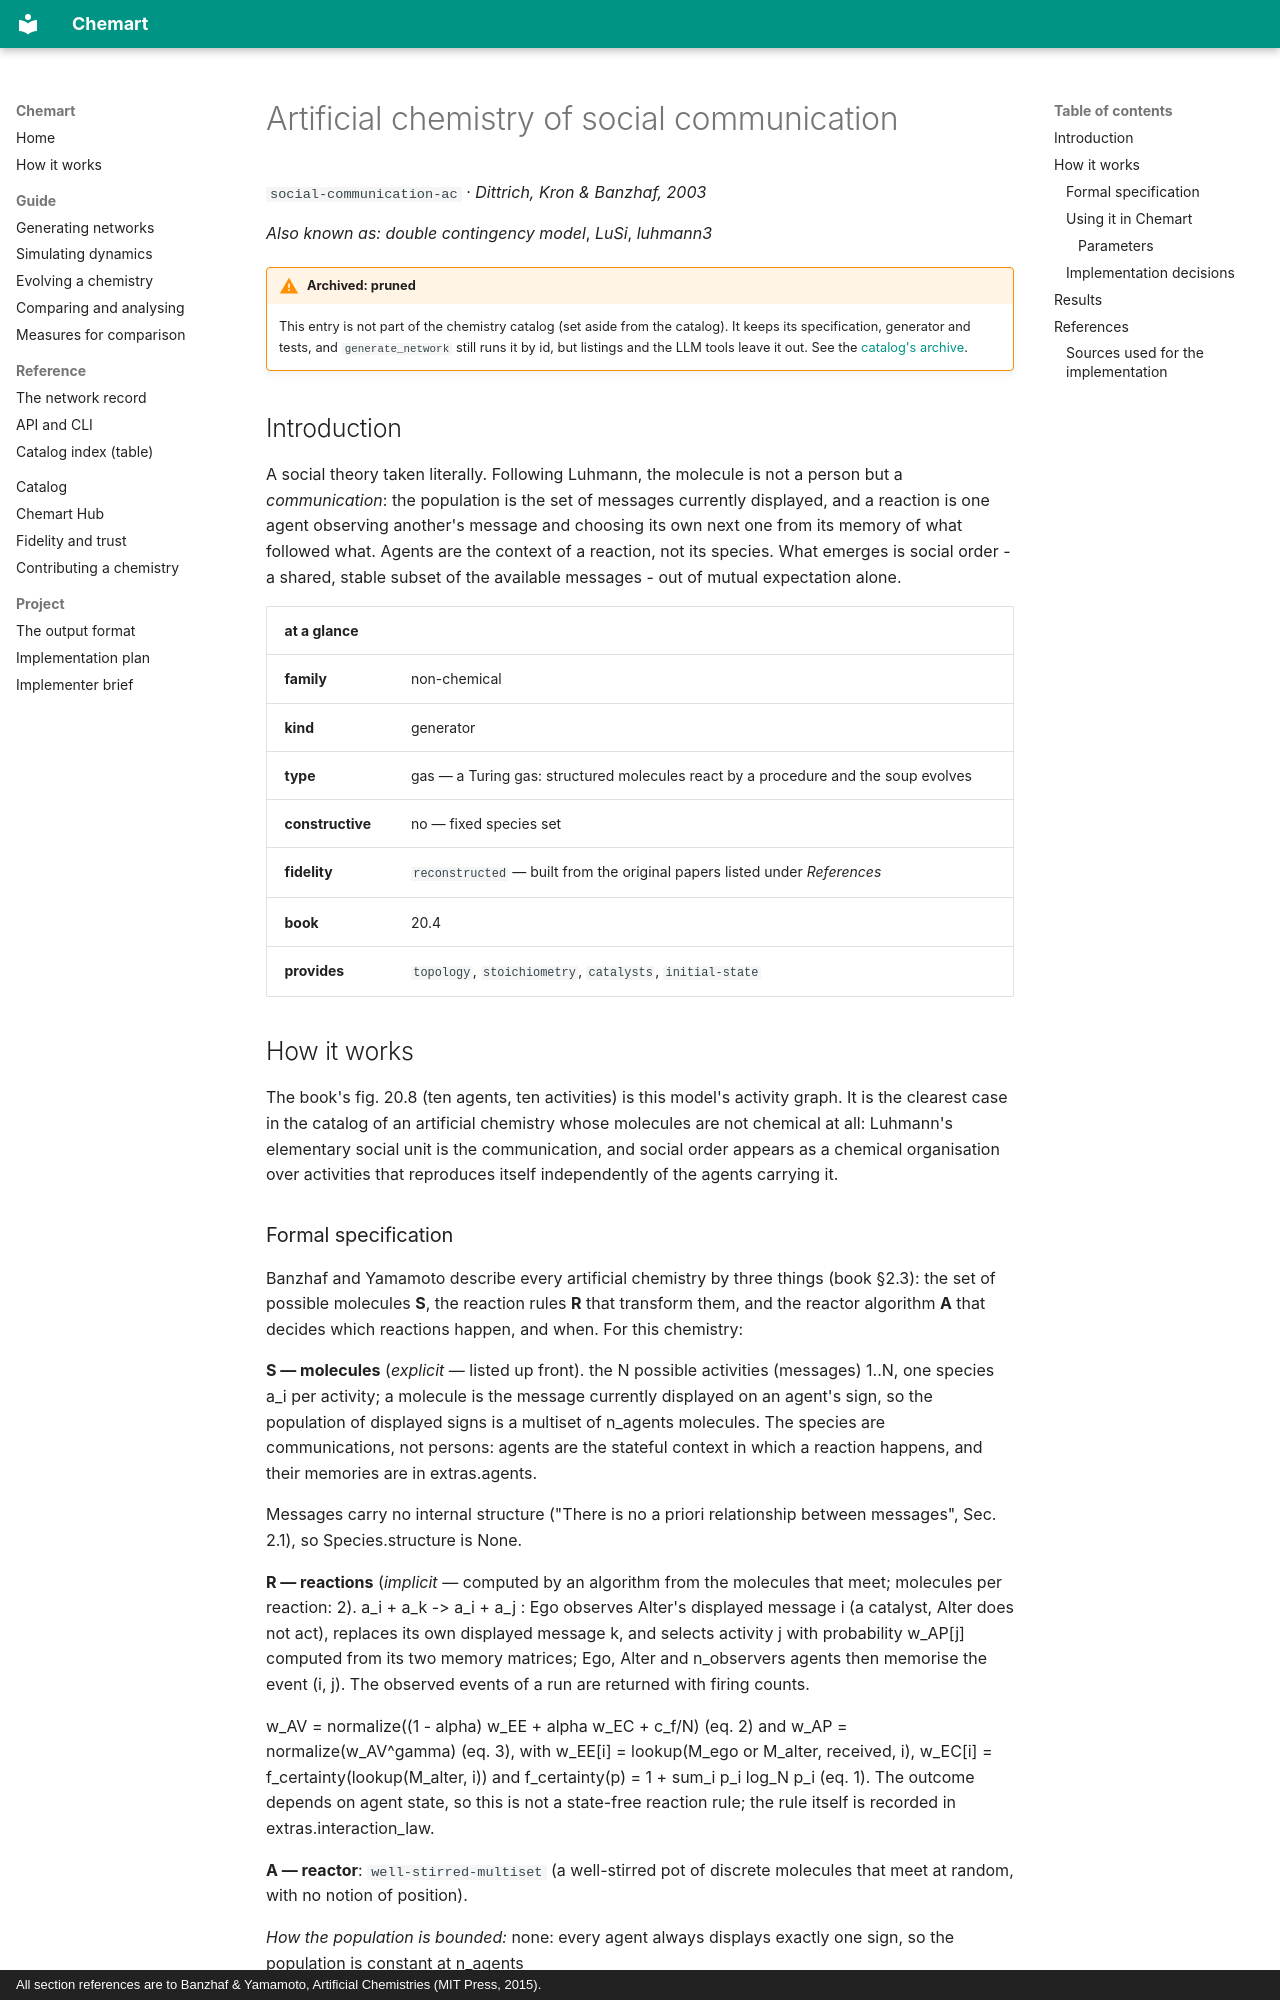

repository: MarcoTuc/Chemart · page: catalog/social-communication-ac/index.html · generator: mkdocs · copyright: All section references are to Banzhaf & Yamamoto, Artificial Chemistries (MIT Press, 2015).

<!-- Generated by tools/gen_catalog_pages.py from catalog/chemistries/social-communication-ac.yaml. Edit those, not this file. -->

# Artificial chemistry of social communication

`social-communication-ac` · *Dittrich, Kron & Banzhaf, 2003*

*Also known as:* *double contingency model*, *LuSi*, *luhmann3*

!!! warning "Archived: pruned"
    This entry is not part of the chemistry catalog (set aside from the catalog). It keeps its specification, generator and tests, and `generate_network` still runs it by id, but listings and the LLM tools leave it out. See the [catalog's archive](index.md#archive).

## Introduction

A social theory taken literally. Following Luhmann, the molecule is not a person but a *communication*: the population is the set of messages currently displayed, and a reaction is one agent observing another's message and choosing its own next one from its memory of what followed what. Agents are the context of a reaction, not its species. What emerges is social order - a shared, stable subset of the available messages - out of mutual expectation alone.

| at a glance | |
|---|---|
| **family** | non-chemical |
| **kind** | generator |
| **type** | gas — a Turing gas: structured molecules react by a procedure and the soup evolves |
| **constructive** | no — fixed species set |
| **fidelity** | `reconstructed` — built from the original papers listed under *References* |
| **book** | 20.4 |
| **provides** | `topology`, `stoichiometry`, `catalysts`, `initial-state` |

## How it works

The book's fig. 20.8 (ten agents, ten activities) is this model's activity graph. It is the clearest case in the catalog of an artificial chemistry whose molecules are not chemical at all: Luhmann's elementary social unit is the communication, and social order appears as a chemical organisation over activities that reproduces itself independently of the agents carrying it.

### Formal specification

Banzhaf and Yamamoto describe every artificial chemistry by three things (book §2.3): the set of possible molecules **S**, the reaction rules **R** that transform them, and the reactor algorithm **A** that decides which reactions happen, and when. For this chemistry:

**S — molecules** (*explicit* — listed up front). the N possible activities (messages) 1..N, one species a_i per activity; a molecule is the message currently displayed on an agent's sign, so the population of displayed signs is a multiset of n_agents molecules. The species are communications, not persons: agents are the stateful context in which a reaction happens, and their memories are in extras.agents.

Messages carry no internal structure ("There is no a priori relationship between messages", Sec. 2.1), so Species.structure is None.

**R — reactions** (*implicit* — computed by an algorithm from the molecules that meet; molecules per reaction: 2). a_i + a_k -&gt; a_i + a_j : Ego observes Alter's displayed message i (a catalyst, Alter does not act), replaces its own displayed message k, and selects activity j with probability w_AP[j] computed from its two memory matrices; Ego, Alter and n_observers agents then memorise the event (i, j). The observed events of a run are returned with firing counts.

w_AV = normalize((1 - alpha) w_EE + alpha w_EC + c_f/N) (eq. 2) and w_AP = normalize(w_AV^gamma) (eq. 3), with w_EE[i] = lookup(M_ego or M_alter, received, i), w_EC[i] = f_certainty(lookup(M_alter, i)) and f_certainty(p) = 1 + sum_i p_i log_N p_i (eq. 1). The outcome depends on agent state, so this is not a state-free reaction rule; the rule itself is recorded in extras.interaction_law.

**A — reactor**: `well-stirred-multiset` (a well-stirred pot of discrete molecules that meet at random, with no notion of position).

*How the population is bounded:* none: every agent always displays exactly one sign, so the population is constant at n_agents

One step is one activity selection. interaction='dyadic' is the paper's dyadicWorld (two agents acting alternately, Sec. 2), 'population' its multiWorld (Ego and Alter drawn at random each step, Sec. 6.1/6.13).
